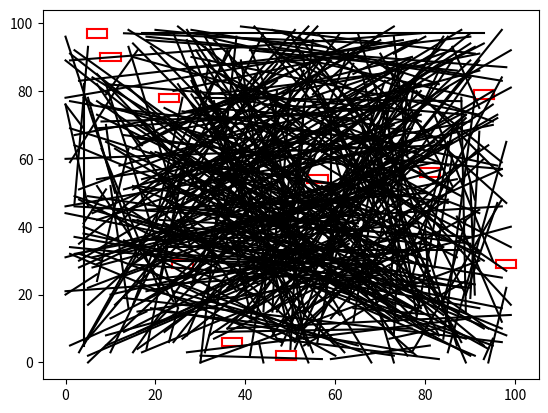

Reproduce this figure in Python.
import matplotlib.pyplot as plt
import numpy as np

class bbox():

    def __init__(self, n, obsLength = 4.5, obsHeight = 2.5):
        self.ox = n[0]
        self.oy = n[1]
        self.obsLength = obsLength
        self.obsHeight = obsHeight
        self.x = [0]*4
        self.y = [0]*4
        self.genCorner()

    def genCorner(self):
        self.x[0], self.y[0] = self.ox-(self.obsLength/2), self.oy+(self.obsHeight/2)
        self.x[1], self.y[1] = self.ox-(self.obsLength/2), self.oy-(self.obsHeight/2)
        self.x[2], self.y[2] = self.ox+(self.obsLength/2), self.oy-(self.obsHeight/2)
        self.x[3], self.y[3] = self.ox+(self.obsLength/2), self.oy+(self.obsHeight/2)

# collision check for an ellipse
#def checkCollision(p1, p2, obs):
#    obsx = obs[0]; obsy = obs[1]; a= obs[2]; b = obs[3]
#    m = (p2[1] - p1[1])/(p2[0]-p1[0])
#    c_org = p1[1]-m*p1[0]
#    c_new = c_org + m*obsx - obsy
#    D = a**2*m**2 + b**2 - c_new**2 
#    if D < 0:
#        return True
#    else:
#        return False

def on_segment(p1, p2, p):
    return min(p1[0], p2[0]) <= p[0] <= max(p1[0], p2[0]) and min(p1[1], p2[1]) <= p[1] <= max(p1[1], p2[1])

def checkCollision(p1, p2, obsList):
    d = [0]*len(obsList)
    for n in range(0, len(obsList)):
        crnr = list(zip(obsList[n].x, obsList[n].y))
        lines = zip(crnr, crnr[1:] + crnr[:-3])
        for p3, p4 in lines:
            c1 = np.cross([p1[0]-p3[0], p1[1]-p3[1]], [p4[0]-p3[0], p4[1]-p3[1]])
            c2 = np.cross([p2[0]-p3[0], p2[1]-p3[1]], [p4[0]-p3[0], p4[1]-p3[1]])
            c3 = np.cross([p3[0]-p1[0], p3[1]-p1[1]], [p2[0]-p1[0], p2[1]-p1[1]])
            c4 = np.cross([p4[0]-p1[0], p4[1]-p1[1]], [p2[0]-p1[0], p2[1]-p1[1]])
            if ((c1 > 0 and c2 < 0) or (c1 < 0 and c2 > 0)) and ((c3 > 0 and c4 < 0) or (c3 < 0 and c4 > 0)):
                d[n] = False
            elif c1 == 0 and on_segment(p3, p4, p1):
                d[n] = False
            elif c2 == 0 and on_segment(p3, p4, p2):
                d[n] = False
            elif c3 == 0 and on_segment(p1, p2, p3):
                d[n] = False
            elif c4 == 0 and on_segment(p1, p2, p4):
                d[n] = False
            else:
                d[n] = True
    if all(d):
        return False
    else:
        return True

     
def main():
    theta = np.linspace(0, 2*np.pi, 100)
    numobs = 10
    obsLength = 4.5; obsHeight = 2.5
    obsList = []
    
    start = (int(np.random.uniform(0, 100)), int(np.random.uniform(0, 100)))
    goal = (int(np.random.uniform(0, 100)), int(np.random.uniform(0, 100)))

    for i in range(0, numobs):
        obsx = int(np.random.uniform(0, 100))
        obsy = int(np.random.uniform(0, 100))
        obsList.append(bbox((obsx, obsy), obsLength, obsHeight))

    # if obstacle is an ellipse
    #for n in range(0, numobs):
    #    for t in range(0, len(theta)):
    #        xobs[n][t] = a * np.cos(theta[t]) + obsx[n]
    #        yobs[n][t] = b * np.sin(theta[t]) + obsy[n]

    fig, ax = plt.subplots(1)
    #ax.plot([start[0], goal[0]], [start[1], goal[1]],'b-')
    #ax.plot([start[0], goal[0]], [start[1], goal[1]], marker = '.', markerfacecolor = 'b', markersize = 10)
    #ax.plot(goal[0], goal[1], marker = '.', markerfacecolor = 'g', markersize = 10)

    for n in range(0, len(obsList)):
        x = zip(obsList[n].x, obsList[n].x[1:]+obsList[n].x[:-3])
        y = zip(obsList[n].y, obsList[n].y[1:]+obsList[n].y[:-3])
        for px, py in zip(x, y):
            ax.plot(list(px), list(py), 'r-')
    iter = 0
    while (iter < 500):
        p1 = (int(np.random.uniform(0, 100)), int(np.random.uniform(0, 100)))
        p2 = (int(np.random.uniform(0, 100)), int(np.random.uniform(0, 100)))
        if not checkCollision(p1, p2, obsList):
            ax.plot([p1[0], p2[0]], [p1[1], p2[1]], 'k-')
        iter += 1

    plt.show()

if __name__ == "__main__":
    main()